Run: headless pygame with SDL's dummy video driver; simulated clock (each Clock.tick advances the game by its frame time, no real sleeping); random seed 0; keys injected as events and as key.get_pressed() state; no mouse input.
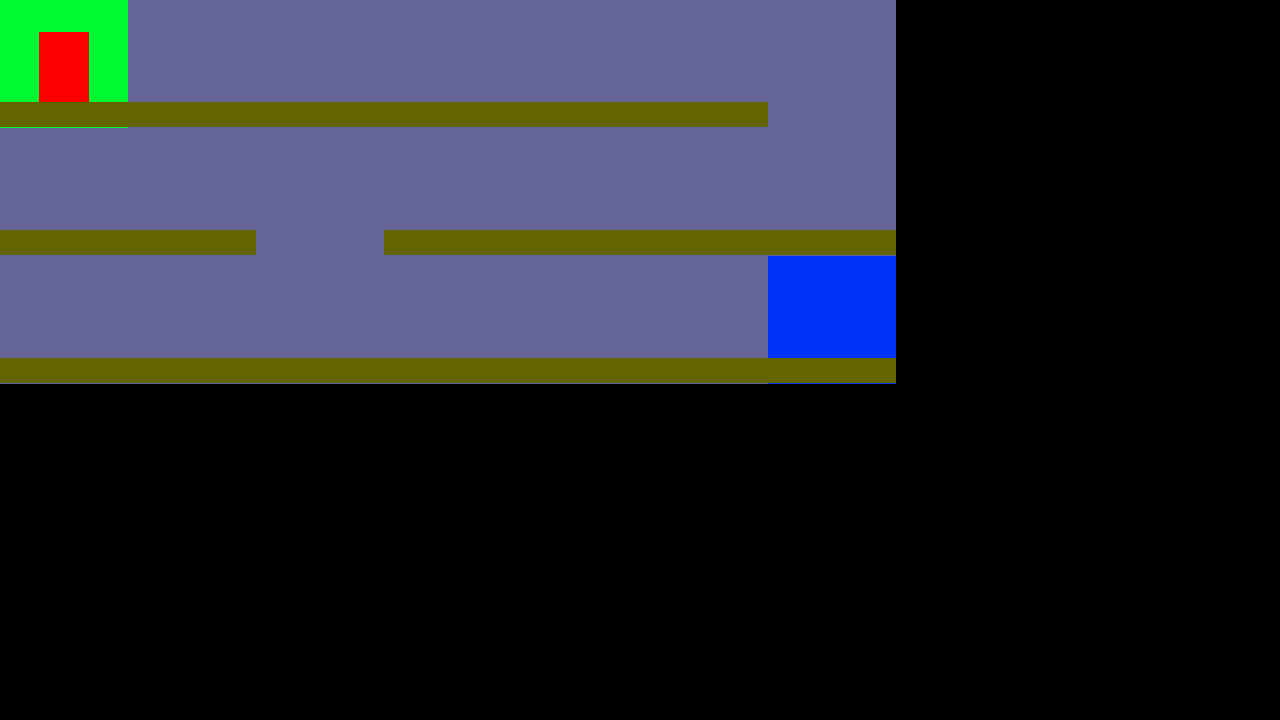
Frame 1 of 4 · flips 1–60 · no input
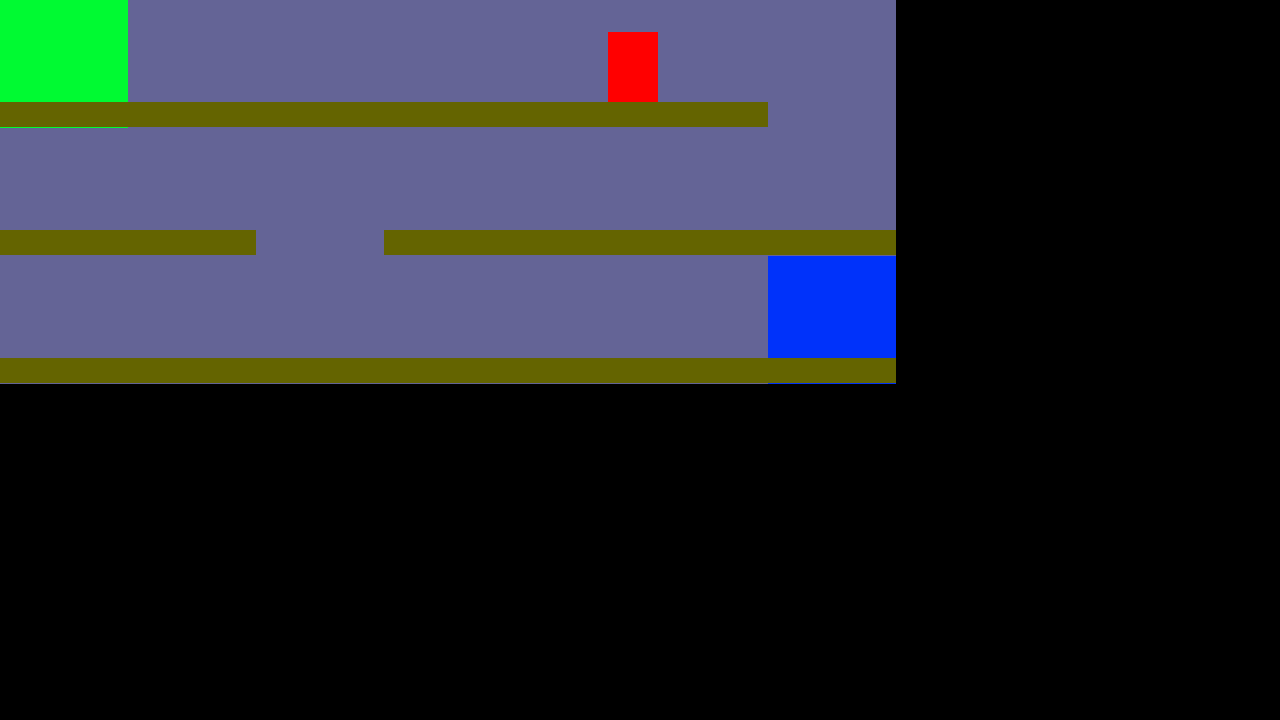
Frame 2 of 4 · flips 61–180 · tapped SPACE, RETURN · held RIGHT (→), D
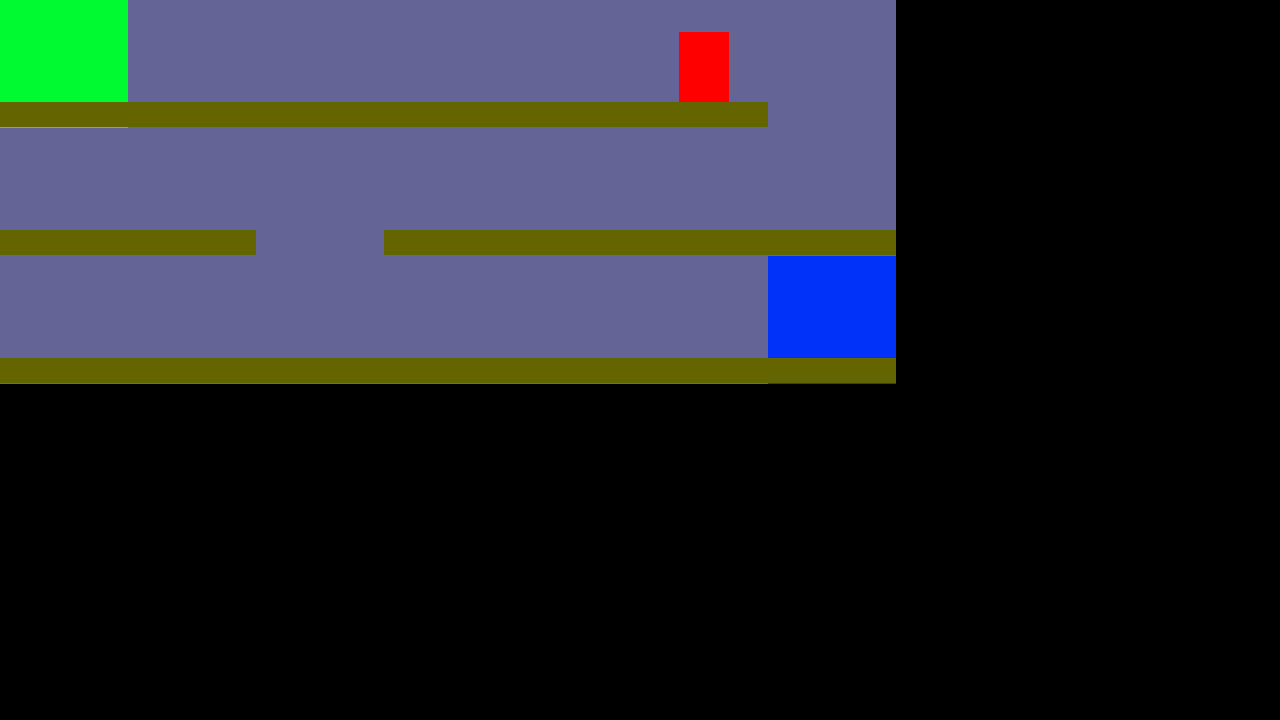
Frame 3 of 4 · flips 181–300 · held DOWN (↓), S
Frame 4 of 4 · flips 301–420 · held LEFT (←), A, UP (↑), W · screen unchanged from frame 3, image omitted

The pygame program that drew these frames:

# Example file showing a circle moving on screen
import pygame

#################################### game initialization ####################################

# pygame setup
pygame.init()
screen = pygame.display.set_mode((1280, 720))
clock = pygame.time.Clock()
running = True
dt = 0

TILE_SIZE = 128   
GRID_WIDTH = 7    
GRID_HEIGHT = 3

level_str = [["start","sol","sol","sol","sol","sol","vide"],
             ["sol","sol","vide","sol","sol","sol","sol"],
             ["sol","sol","sol","sol","sol","sol","end"]]

#################################### Player ####################################




class Player:
    def __init__ (self, grid_x:int, grid_y:int):

        self.height = 70
        self.width = 50

        self.grid_x = grid_x
        self.grid_y = grid_y

        self.pixel_x = self.grid_x * TILE_SIZE + (TILE_SIZE - self.width) // 2
        self.pixel_y = self.grid_y * TILE_SIZE + int(TILE_SIZE*0.8) - self.height

        self.target_x = self.pixel_x

        self.speed_x = 300 
        self.speed_y = 0

        self.gravity = 600
        self.on_ground = False

        self.moves = []


 
    def detection_key(self):
        '''
        Fonction qui détecte une pression des touches et agit en conséquence
        entrées: none
        sorties: none
        '''
        if self.pixel_x == self.target_x:
            keys = pygame.key.get_pressed()
            if keys[pygame.K_q]:
                self.try_move(-1,0)
            elif keys[pygame.K_d]:
                self.try_move(1,0)
  
    def try_move(self,dx:int,dy:int):
        '''
        Fonction qui vérifie si le déplacement est possible
        si faisable : update target x et y pour déplacement et animation
        si pas faisable : ne fait rien
        entrées: 
        dx : int  
        dy : int  
        sorties: none
        '''
        new_x = self.grid_x + dx
        if 0 <= new_x and new_x < GRID_WIDTH:
            self.grid_x = new_x
            self.target_x = new_x * TILE_SIZE + (TILE_SIZE - self.width) // 2

    def update(self, dt, level):
        '''
        fonction qui actualise différents élements relatifs au joueur
        entrées: 
        dt : float
        level : list of list
        sorties: none
        '''


        # Chute veticale
        self.gestion_gravite(dt,level)


        # Deplacement horizontal
        self.detection_key()
        self.deplacement_horizontal()

        
        self.grid_x = int(self.pixel_x // TILE_SIZE) # nécessaire pour y à cause de la gravité, x est update par securité
        self.grid_y = int(self.pixel_y // TILE_SIZE)

        #Affichage tile à chaque changement -----DEBEUGUAGE-----
        previous_coord = (self.grid_x,self.grid_y)
        if previous_coord != (self.grid_x,self.grid_y):
            print(self.grid_x,self.grid_y)



    def deplacement_horizontal(self):
        '''
        Fonction qui actualise le déplacement/animation horizontal :
        vérifie si x target ne est pas atteinte, si pas atteinte alors on additionne/soustrait la co avec speed
        '''
        if self.pixel_x < self.target_x:
            self.pixel_x += self.speed_x * dt
            if self.pixel_x > self.target_x:
                self.pixel_x = self.target_x
        if self.pixel_x > self.target_x:
            self.pixel_x -= self.speed_x * dt
            if self.pixel_x < self.target_x:
                self.pixel_x = self.target_x



    def gestion_gravite(self,dt,level):
        '''
        Fonction qui gère le déplacement/animation lié à la gravité : 
        incremente les coordonnées par la vitesse verticale (dont on additionne aussi la valeur avec gravité) quand on ne touche pas le sol
        entrées: 
        dt : float
        level : list of list
        sorties: none
        '''
        if not self.on_ground:
            self.speed_y += self.gravity * dt
        else:
            self.speed_y = 0

        self.pixel_y += self.speed_y * dt

        player_rect = pygame.Rect(self.pixel_x,self.pixel_y,self.width,self.height)

        # Détection structure
        self.on_ground = False
        for i_col in range(max(0, self.grid_x-1), min(GRID_WIDTH, self.grid_x+2)): # on check que les tiles à droite et à gauche pour verifier le sol
            tile = level[self.grid_y][i_col]
            for structure in tile.structures:
                if player_rect.colliderect(structure["rect"]):
                    if self.speed_y >= 0:
                        self.pixel_y = structure["rect"].top - self.height
                        self.on_ground = True

    def show(self,tile_size:int):
        '''
        Fonction qui dessine le joueur en fonction de ses attributs
        entrées: 
        tile_size :int
        sorties: none
        '''
        pygame.draw.rect(screen, "red", (self.pixel_x, self.pixel_y, self.width, self.height ))

    def update_moves (self):
        '''
        Fonction qui ajoute chaque nouvelles coordonnées que prends joueur à un tableau sous forme de tuple (x,y)
        '''
        self.moves.append((self.pixel_x,self.pixel_y))





#################################### Tile ####################################
    


class Tile:
    def __init__ (self, grid_x:int, grid_y:int, width:int, height:int, tile_type:str):
        self.grid_x = grid_x
        self.grid_y = grid_y

        self.pixel_x = self.grid_x*TILE_SIZE
        self.pixel_y = self.grid_y*TILE_SIZE

        self.width = width
        self.height = height

        self.tile_type = tile_type # type de la tile (exemple : "sol", "échelle", "bouton", "vide")

        self.background = self.find_color()

        self.structures = self.structures_builder() #Tab contenant l'ensemble des structures (sous forme d'objet rect pygames) présentent dans la tile


    def find_color(self):
        '''
        Fonction qui choisit la couleur en fonction du type de la tile
        sorties: la couleur en rgb
        '''
        if self.tile_type == "sol" or self.tile_type == "vide":
            return (100,100,150)
        elif self.tile_type == "start":
            return (000,250,50)
        elif self.tile_type == "end":
            return (000,50,250)
    def draw(self):
        '''
        Fonction qui dessine la tile puis les structures qu'elle conttient
        entrées: none
        sorties: none
        '''
        pygame.draw.rect(screen,self.background,(self.pixel_x, self.pixel_y, self.width, self.height))
        for structure in self.structures:
            pygame.draw.rect(screen,structure["color"],structure["rect"])

    def build_sol(self)->pygame.Rect:
        '''
        Fonction qui construit une structure de type sol
        entrées: 
            self
        sorties: 
            un dictionnaire contenant un rect pygame (la fome geometrique) et la couleur en rvb
        '''
        return {"rect":pygame.Rect(self.pixel_x, self.pixel_y+(0.8*self.height),self.width,self.height*0.2),"color":(100,100,0)}

    def structures_builder(self) -> list:
        '''
        Fonction qui construit un tableau avec toute les structures de la tile en fonction de son type
        entrées: 
            self
        sorties: 
            la liste contenant les structures
        '''
        res= []
        if self.tile_type == "sol" or self.tile_type == "start" or self.tile_type=="end":
            res.append(self.build_sol())
        
        
        return res

##########################################################################################

def level_builder(grid_width:int,grid_height:int,tile_size:int,level_str:str) -> list:
    '''
    Fonction qui construit le niveau sous forme de tableau 2 dimension d'objet Tile 
    entrées: 
        grid_height : int  
        grid_width : int  
        tile_size : int  
        level_str : str  
    sorties: 
        res : list
    '''
    res=[]
    for row in range(grid_height):
        tab_row = []
        for col in range(grid_width):
            type = level_str[row][col]
            tile = Tile(col,row,tile_size,tile_size,type)
            tab_row.append(tile)
        res.append(tab_row)
    return res


#################################### game ####################################
         
level = level_builder(GRID_WIDTH,GRID_HEIGHT,TILE_SIZE,level_str)

player = Player(0,0)


while running:
    # poll for events
    # pygame.QUIT event means the user clicked X to close your window
    for event in pygame.event.get():
        if event.type == pygame.QUIT:
            running = False
    screen.fill((0,0,0))

    for row in range(GRID_HEIGHT):
        for col in range(GRID_WIDTH):
            level[row][col].draw()


    player.update(dt,level)
    player.show(TILE_SIZE)

    

    # flip() the display to put your work on screen
    pygame.display.flip()

    # limits FPS to 60
    # dt is delta time in seconds since last frame, used for framerate-
    # independent physics.
    dt = clock.tick(60) / 1000

pygame.quit()
